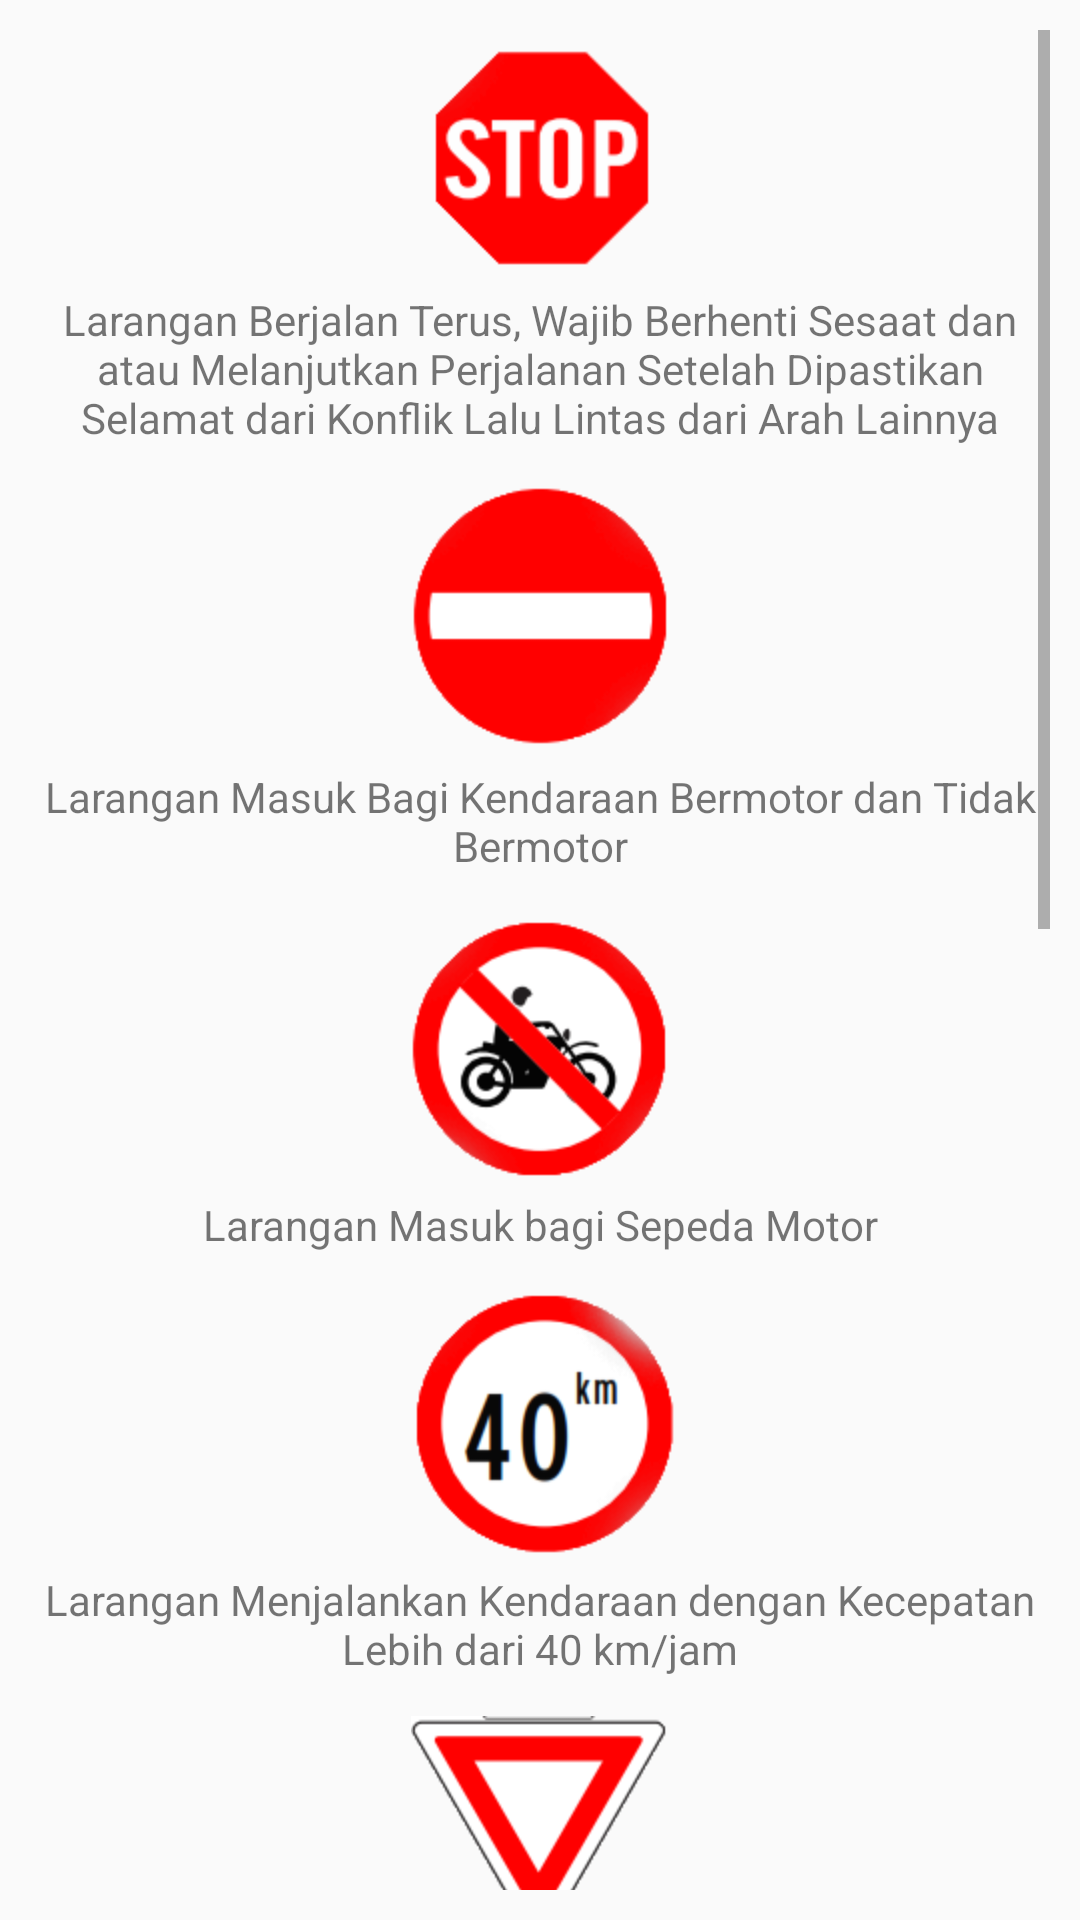

Reconstruct the res/layout file that produces this screen, plus the resources it refers to.
<!-- AndroidManifest.xml: application theme AppTheme.noActionBar -->
<!-- res/layout/activity_rambu_larangan.xml -->
<?xml version="1.0" encoding="utf-8"?>
<ScrollView
    xmlns:android="http://schemas.android.com/apk/res/android"
    xmlns:app="http://schemas.android.com/apk/res-auto"
    xmlns:tools="http://schemas.android.com/tools"
    android:layout_width="match_parent"
    android:layout_height="match_parent"
    android:scrollbars="vertical"
    android:padding="10dp"
    tools:context=".RambuLaranganActivity">

    <LinearLayout
        android:layout_width="match_parent"
        android:layout_height="match_parent"
        android:orientation="vertical">

        <ImageView
            android:layout_width="wrap_content"
            android:layout_height="wrap_content"
            android:id="@+id/tv_lrg1"
            android:layout_gravity="center"
            android:src="@drawable/lrg1"/>

        <TextView
            android:layout_width="match_parent"
            android:layout_height="wrap_content"
            android:id="@+id/jdl_lrg1"
            android:gravity="center"
            android:layout_marginTop="5dp"
            android:text="Larangan Berjalan Terus, Wajib Berhenti Sesaat dan atau Melanjutkan Perjalanan Setelah Dipastikan Selamat dari Konflik Lalu Lintas dari Arah Lainnya"/>

        <ImageView
            android:layout_width="wrap_content"
            android:layout_height="wrap_content"
            android:layout_marginTop="13dp"
            android:id="@+id/tv_lrg2"
            android:layout_gravity="center"
            android:src="@drawable/lrg2"/>

        <TextView
            android:layout_width="match_parent"
            android:layout_height="wrap_content"
            android:id="@+id/jdl_lrg2"
            android:gravity="center"
            android:layout_marginTop="5dp"
            android:text="Larangan Masuk Bagi Kendaraan Bermotor dan Tidak Bermotor"/>

        <ImageView
            android:layout_width="wrap_content"
            android:layout_height="wrap_content"
            android:layout_marginTop="13dp"
            android:id="@+id/tv_lrg3"
            android:layout_gravity="center"
            android:src="@drawable/lrg3"/>

        <TextView
            android:layout_width="match_parent"
            android:layout_height="wrap_content"
            android:id="@+id/jdl_lrg3"
            android:gravity="center"
            android:layout_marginTop="5dp"
            android:text="Larangan Masuk bagi Sepeda Motor"/>

        <ImageView
            android:layout_width="wrap_content"
            android:layout_height="wrap_content"
            android:layout_marginTop="13dp"
            android:id="@+id/tv_lrg4"
            android:layout_gravity="center"
            android:src="@drawable/lrg4"/>

        <TextView
            android:layout_width="match_parent"
            android:layout_height="wrap_content"
            android:id="@+id/jdl_lrg4"
            android:gravity="center"
            android:layout_marginTop="5dp"
            android:text="Larangan Menjalankan Kendaraan dengan Kecepatan Lebih dari 40 km/jam"/>

        <ImageView
            android:layout_width="wrap_content"
            android:layout_height="wrap_content"
            android:layout_marginTop="13dp"
            android:id="@+id/tv_lrg5"
            android:layout_gravity="center"
            android:src="@drawable/lrg5"/>

        <TextView
            android:layout_width="match_parent"
            android:layout_height="wrap_content"
            android:id="@+id/jdl_lrg5"
            android:gravity="center"
            android:layout_marginTop="5dp"
            android:text="Larangan Berjalan Terus karena Wajib Memberi Prioritas Kepada Arus Lalu Lintas dari Arah yang Diberi Prioritas"/>

        <ImageView
            android:layout_width="wrap_content"
            android:layout_height="wrap_content"
            android:layout_marginTop="13dp"
            android:id="@+id/tv_lrg6"
            android:layout_gravity="center"
            android:src="@drawable/lrg6"/>

        <TextView
            android:layout_width="match_parent"
            android:layout_height="wrap_content"
            android:id="@+id/jdl_lrg6"
            android:gravity="center"
            android:layout_marginTop="5dp"
            android:text="Larangan Berhenti"/>

        <ImageView
            android:layout_width="wrap_content"
            android:layout_height="wrap_content"
            android:layout_marginTop="13dp"
            android:id="@+id/tv_lrg7"
            android:layout_gravity="center"
            android:src="@drawable/lrg7"/>

        <TextView
            android:layout_width="match_parent"
            android:layout_height="wrap_content"
            android:id="@+id/jdl_lrg7"
            android:gravity="center"
            android:layout_marginTop="5dp"
            android:text="Larangan Parkir"/>

        <ImageView
            android:layout_width="wrap_content"
            android:layout_height="wrap_content"
            android:layout_marginTop="13dp"
            android:id="@+id/tv_lrg8"
            android:layout_gravity="center"
            android:src="@drawable/lrg8"/>

        <TextView
            android:layout_width="match_parent"
            android:layout_height="wrap_content"
            android:id="@+id/jdl_lrg8"
            android:gravity="center"
            android:layout_marginTop="5dp"
            android:text="Larangan Belok Kiri"/>

        <ImageView
            android:layout_width="wrap_content"
            android:layout_height="wrap_content"
            android:layout_marginTop="13dp"
            android:id="@+id/tv_lrg9"
            android:layout_gravity="center"
            android:src="@drawable/lrg9"/>

        <TextView
            android:layout_width="match_parent"
            android:layout_height="wrap_content"
            android:id="@+id/jdl_lrg9"
            android:gravity="center"
            android:layout_marginTop="5dp"
            android:text="Larangan Memutar Balik"/>

        <ImageView
            android:layout_width="wrap_content"
            android:layout_height="wrap_content"
            android:layout_marginTop="13dp"
            android:id="@+id/tv_lrg10"
            android:layout_gravity="center"
            android:src="@drawable/lrg10"/>

        <TextView
            android:layout_width="match_parent"
            android:layout_height="wrap_content"
            android:id="@+id/jdl_lrg10"
            android:gravity="center"
            android:layout_marginTop="5dp"
            android:text="Larangan Membunyikan Isyarat Suara"/>

    </LinearLayout>

</ScrollView>
<!-- resources referenced by this layout -->
<resources>
  <!-- drawable lrg1: png bitmap (drawable-hdpi, 2979 bytes) -->
  <!-- drawable lrg10: png bitmap (drawable-hdpi, 4933 bytes) -->
  <!-- drawable lrg2: png bitmap (drawable-hdpi, 2795 bytes) -->
  <!-- drawable lrg3: png bitmap (drawable-hdpi, 7040 bytes) -->
  <!-- drawable lrg4: png bitmap (drawable-hdpi, 7439 bytes) -->
  <!-- drawable lrg5: png bitmap (drawable-hdpi, 4174 bytes) -->
  <!-- drawable lrg6: png bitmap (drawable-hdpi, 4814 bytes) -->
  <!-- drawable lrg7: png bitmap (drawable-hdpi, 4322 bytes) -->
  <!-- drawable lrg8: png bitmap (drawable-hdpi, 4368 bytes) -->
  <!-- drawable lrg9: png bitmap (drawable-hdpi, 4643 bytes) -->
  <style name="AppTheme.noActionBar" parent="Theme.AppCompat.Light.NoActionBar">
          
          <item name="colorPrimary">@color/colorPrimary</item>
          <item name="colorPrimaryDark">@color/colorPrimaryDark</item>
          <item name="colorAccent">@color/colorAccent</item>
      </style>
  <!-- not gathered from this repository: default colours our renderer supplied (Android Studio template values) -->
  <color name="colorPrimary">#FF6200EE</color>
  <color name="colorPrimaryDark">#FF3700B3</color>
  <color name="colorAccent">#FF03DAC5</color>
</resources>
